Run: headless pygame with SDL's dummy video driver; simulated clock (each Clock.tick advances the game by its frame time, no real sleeping); random seed 0; keys injected as events and as key.get_pressed() state; no mouse input.
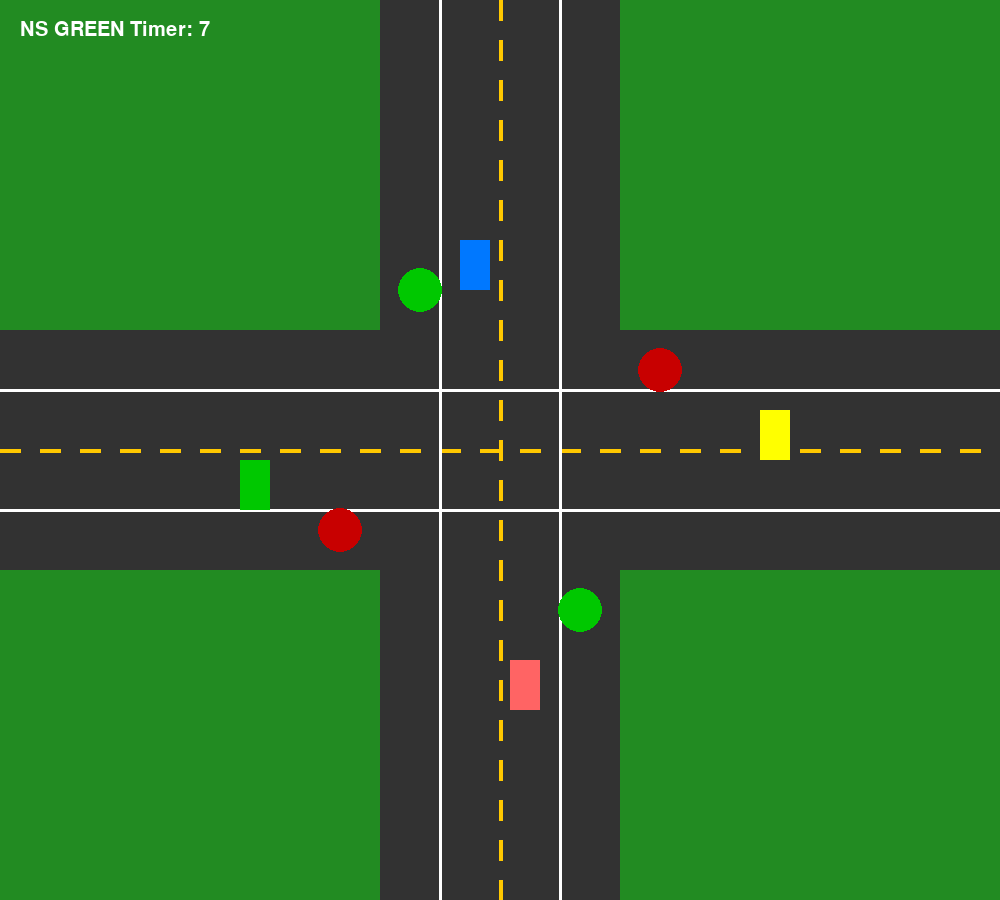
Frame 1 of 4 · flips 1–60 · no input
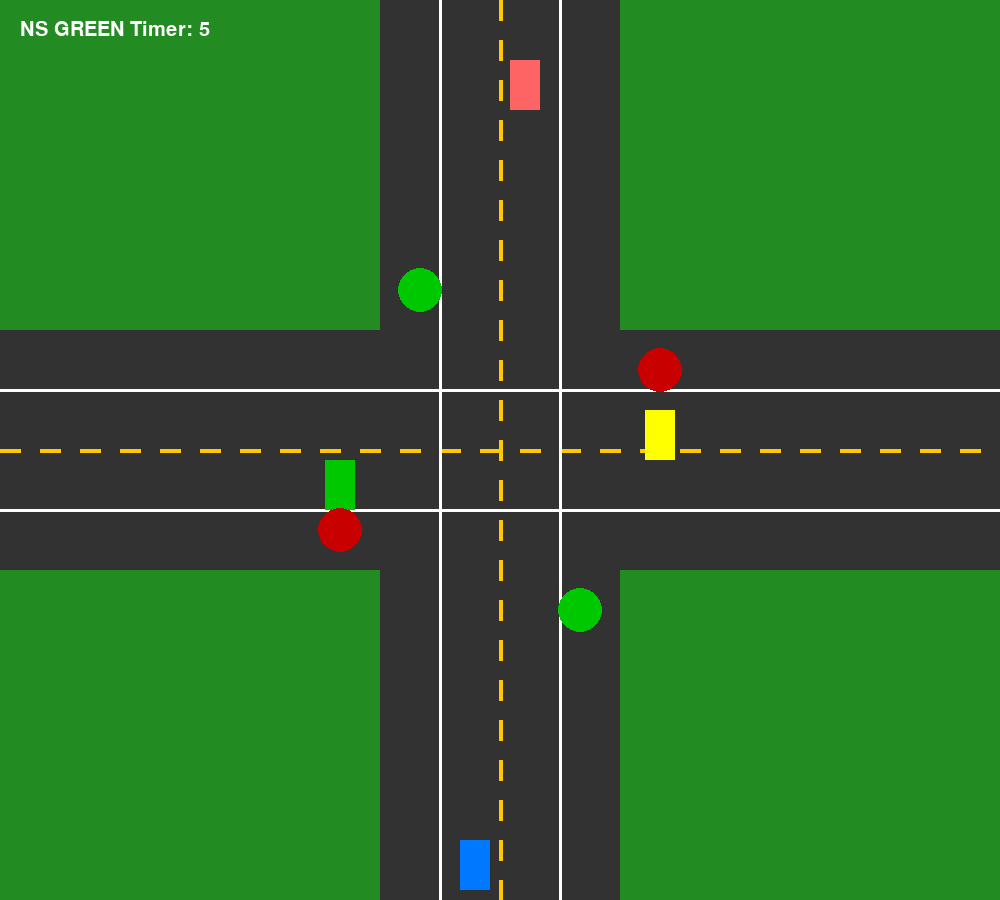
Frame 2 of 4 · flips 61–180 · tapped SPACE, RETURN · held RIGHT (→), D
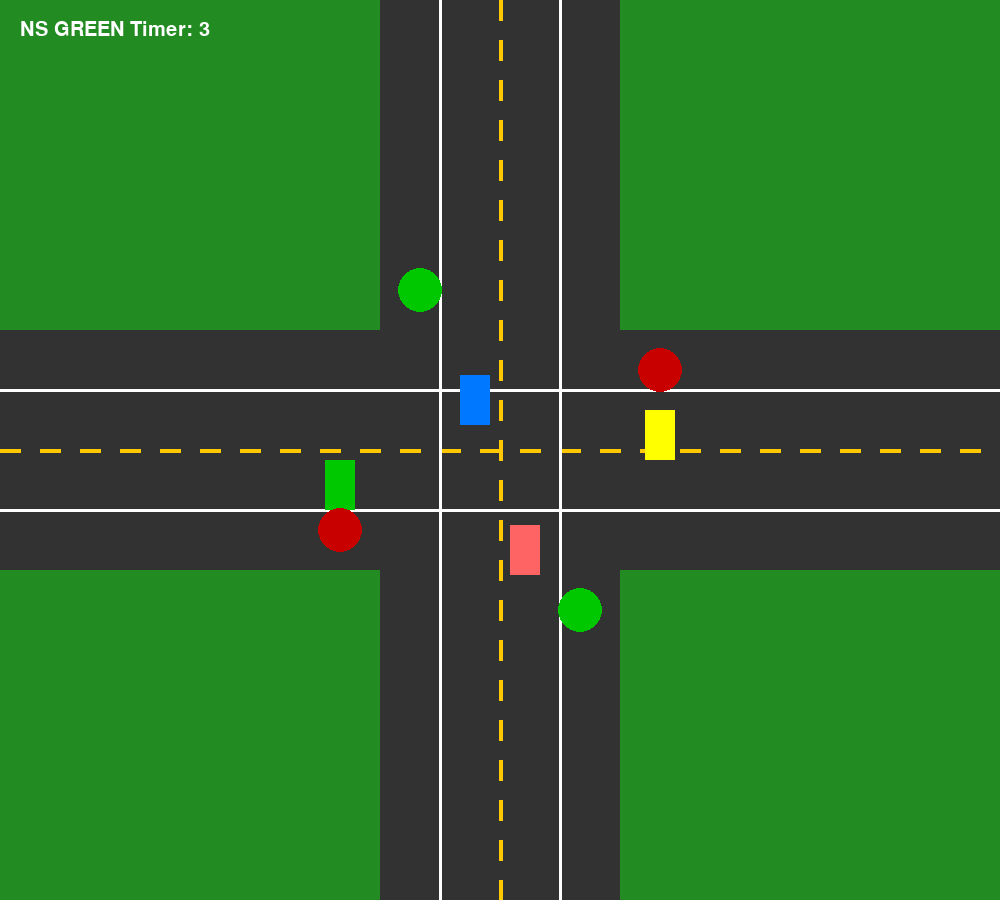
Frame 3 of 4 · flips 181–300 · held DOWN (↓), S
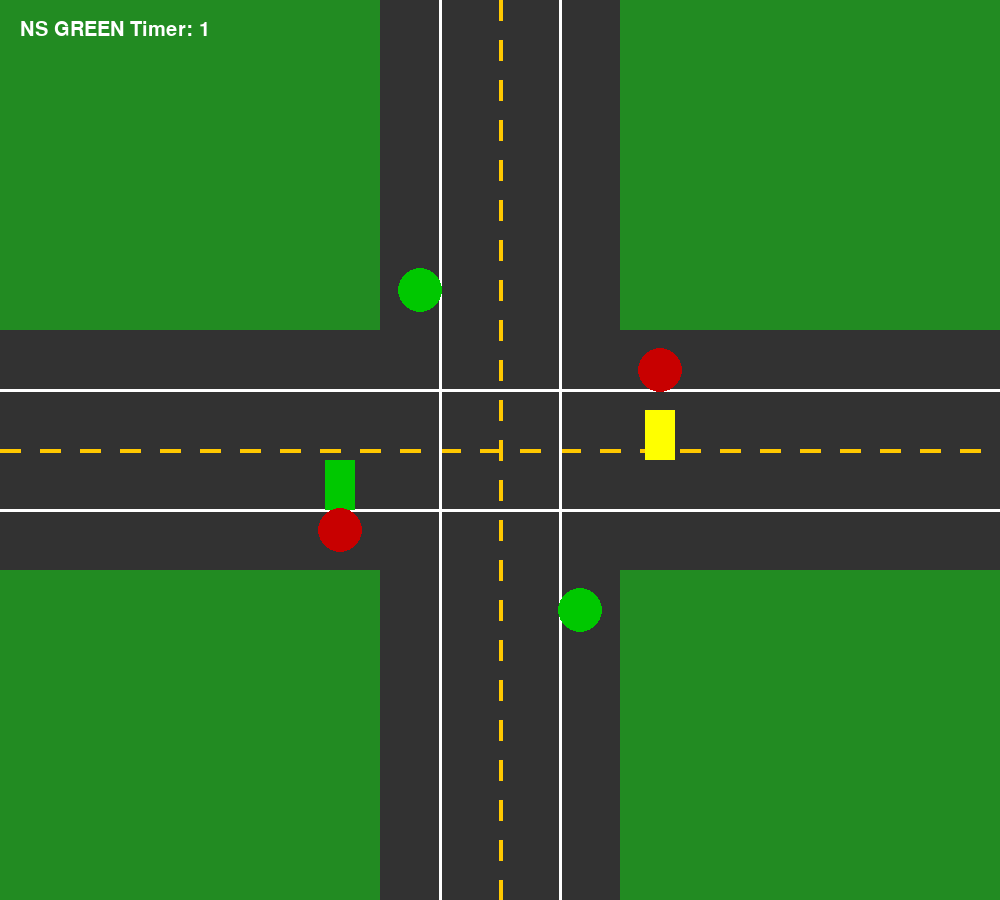
Frame 4 of 4 · flips 301–420 · held LEFT (←), A, UP (↑), W

The pygame program that drew these frames:

import pygame
import sys

pygame.init()
WIDTH, HEIGHT = 1000, 900
screen = pygame.display.set_mode((WIDTH, HEIGHT))
pygame.display.set_caption("Smart Traffic System - Synced Final Version")
clock = pygame.time.Clock()
font = pygame.font.SysFont("Arial", 30)

ROAD = (50, 50, 50)
GRASS = (34, 139, 34)
WHITE = (255, 255, 255)
YELLOW = (255, 200, 0)
RED = (200, 0, 0)
GREEN = (0, 200, 0)
CAR_COLORS = {"N": (0, 120, 255), "S": (255, 100, 100), "E": (255, 255, 0), "W": (0, 200, 0)}

green_duration = 8
yellow_duration = 2
current_phase = "NS"
light_state = "GREEN"
timer_seconds = 0
active_vehicle = {"N": None, "S": None, "E": None, "W": None}

class Vehicle:
    def __init__(self, direction):
        self.direction = direction
        self.speed = 5
        self.width, self.height = 30, 50
        self.crossed = False
        self.color = CAR_COLORS[direction]
        
        if direction == "N":
            self.x = WIDTH//2 - 40 
            self.y = -60
        elif direction == "S":
            self.x = WIDTH//2 + 10
            self.y = HEIGHT + 60
        elif direction == "E":
            self.x = WIDTH + 60
            self.y = HEIGHT//2 - 40
        elif direction == "W":
            self.x = -60
            self.y = HEIGHT//2 + 10 

    def move(self):
        stop_line = 150
        center_zone = 100
        if self.direction == "N" and self.y > HEIGHT//2 - center_zone: self.crossed = True
        if self.direction == "S" and self.y < HEIGHT//2 + center_zone: self.crossed = True
        if self.direction == "E" and self.x < WIDTH//2 + center_zone: self.crossed = True
        if self.direction == "W" and self.x > WIDTH//2 - center_zone: self.crossed = True
        if not self.crossed:
            if self.direction in ["N","S"] and current_phase!="NS":
                if self.direction=="N" and self.y+self.height>HEIGHT//2-150: return
                if self.direction=="S" and self.y<HEIGHT//2+150: return
            if self.direction in ["E","W"] and current_phase!="EW":
                if self.direction=="E" and self.x<WIDTH//2+150: return
                if self.direction=="W" and self.x+self.width>WIDTH//2-150: return
        if self.direction=="N": self.y+=self.speed
        elif self.direction=="S": self.y-=self.speed
        elif self.direction=="E": self.x-=self.speed
        elif self.direction=="W": self.x+=self.speed

    def draw(self):
        pygame.draw.rect(screen, self.color, (self.x, self.y, self.width, self.height))

def draw_roads():
    screen.fill(GRASS)
    pygame.draw.rect(screen, ROAD, (0, HEIGHT//2-120, WIDTH, 240))
    pygame.draw.rect(screen, ROAD, (WIDTH//2-120, 0, 240, HEIGHT))
    for i in range(0, WIDTH, 40): pygame.draw.line(screen,YELLOW,(i,HEIGHT//2),(i+20,HEIGHT//2),4)
    for i in range(0, HEIGHT, 40): pygame.draw.line(screen,YELLOW,(WIDTH//2,i),(WIDTH//2,i+20),4)
    pygame.draw.line(screen,WHITE,(WIDTH//2-60,0),(WIDTH//2-60,HEIGHT),3)
    pygame.draw.line(screen,WHITE,(WIDTH//2+60,0),(WIDTH//2+60,HEIGHT),3)
    pygame.draw.line(screen,WHITE,(0,HEIGHT//2-60),(WIDTH,HEIGHT//2-60),3)
    pygame.draw.line(screen,WHITE,(0,HEIGHT//2+60),(WIDTH,HEIGHT//2+60),3)

def draw_lights():
    ns_color = GREEN if current_phase=="NS" else RED
    ew_color = GREEN if current_phase=="EW" else RED
    if light_state=="YELLOW":
        if current_phase=="NS": ns_color=YELLOW
        else: ew_color=YELLOW
    pygame.draw.circle(screen, ns_color, (WIDTH//2-80, HEIGHT//2-160),22)
    pygame.draw.circle(screen, ns_color, (WIDTH//2+80, HEIGHT//2+160),22)
    pygame.draw.circle(screen, ew_color, (WIDTH//2+160, HEIGHT//2-80),22)
    pygame.draw.circle(screen, ew_color, (WIDTH//2-160, HEIGHT//2+80),22)

def update_lights():
    global timer_seconds, current_phase, light_state
    timer_seconds += clock.get_time()/1000
    if light_state=="GREEN" and timer_seconds>=green_duration:
        light_state="YELLOW"
        timer_seconds=0
    elif light_state=="YELLOW" and timer_seconds>=yellow_duration:
        current_phase="EW" if current_phase=="NS" else "NS"
        light_state="GREEN"
        timer_seconds=0

def draw_timer():
    remaining = max(0,int(green_duration-timer_seconds)) if light_state=="GREEN" else max(0,int(yellow_duration-timer_seconds))
    text = font.render(f"{current_phase} {light_state} Timer: {remaining}", True, WHITE)
    screen.blit(text,(20,20))

running = True
while running:
    dt = clock.tick(60)
    for event in pygame.event.get():
        if event.type==pygame.QUIT: running=False
    draw_roads()
    update_lights()
    for d in active_vehicle:
        if active_vehicle[d] is None: active_vehicle[d]=Vehicle(d)
    for d in list(active_vehicle.keys()):
        vehicle = active_vehicle[d]
        if vehicle:
            vehicle.move()
            vehicle.draw()
            if vehicle.x<-100 or vehicle.x>WIDTH+100 or vehicle.y<-100 or vehicle.y>HEIGHT+100: active_vehicle[d]=None
    draw_lights()
    draw_timer()
    pygame.display.update()

pygame.quit()
sys.exit()
